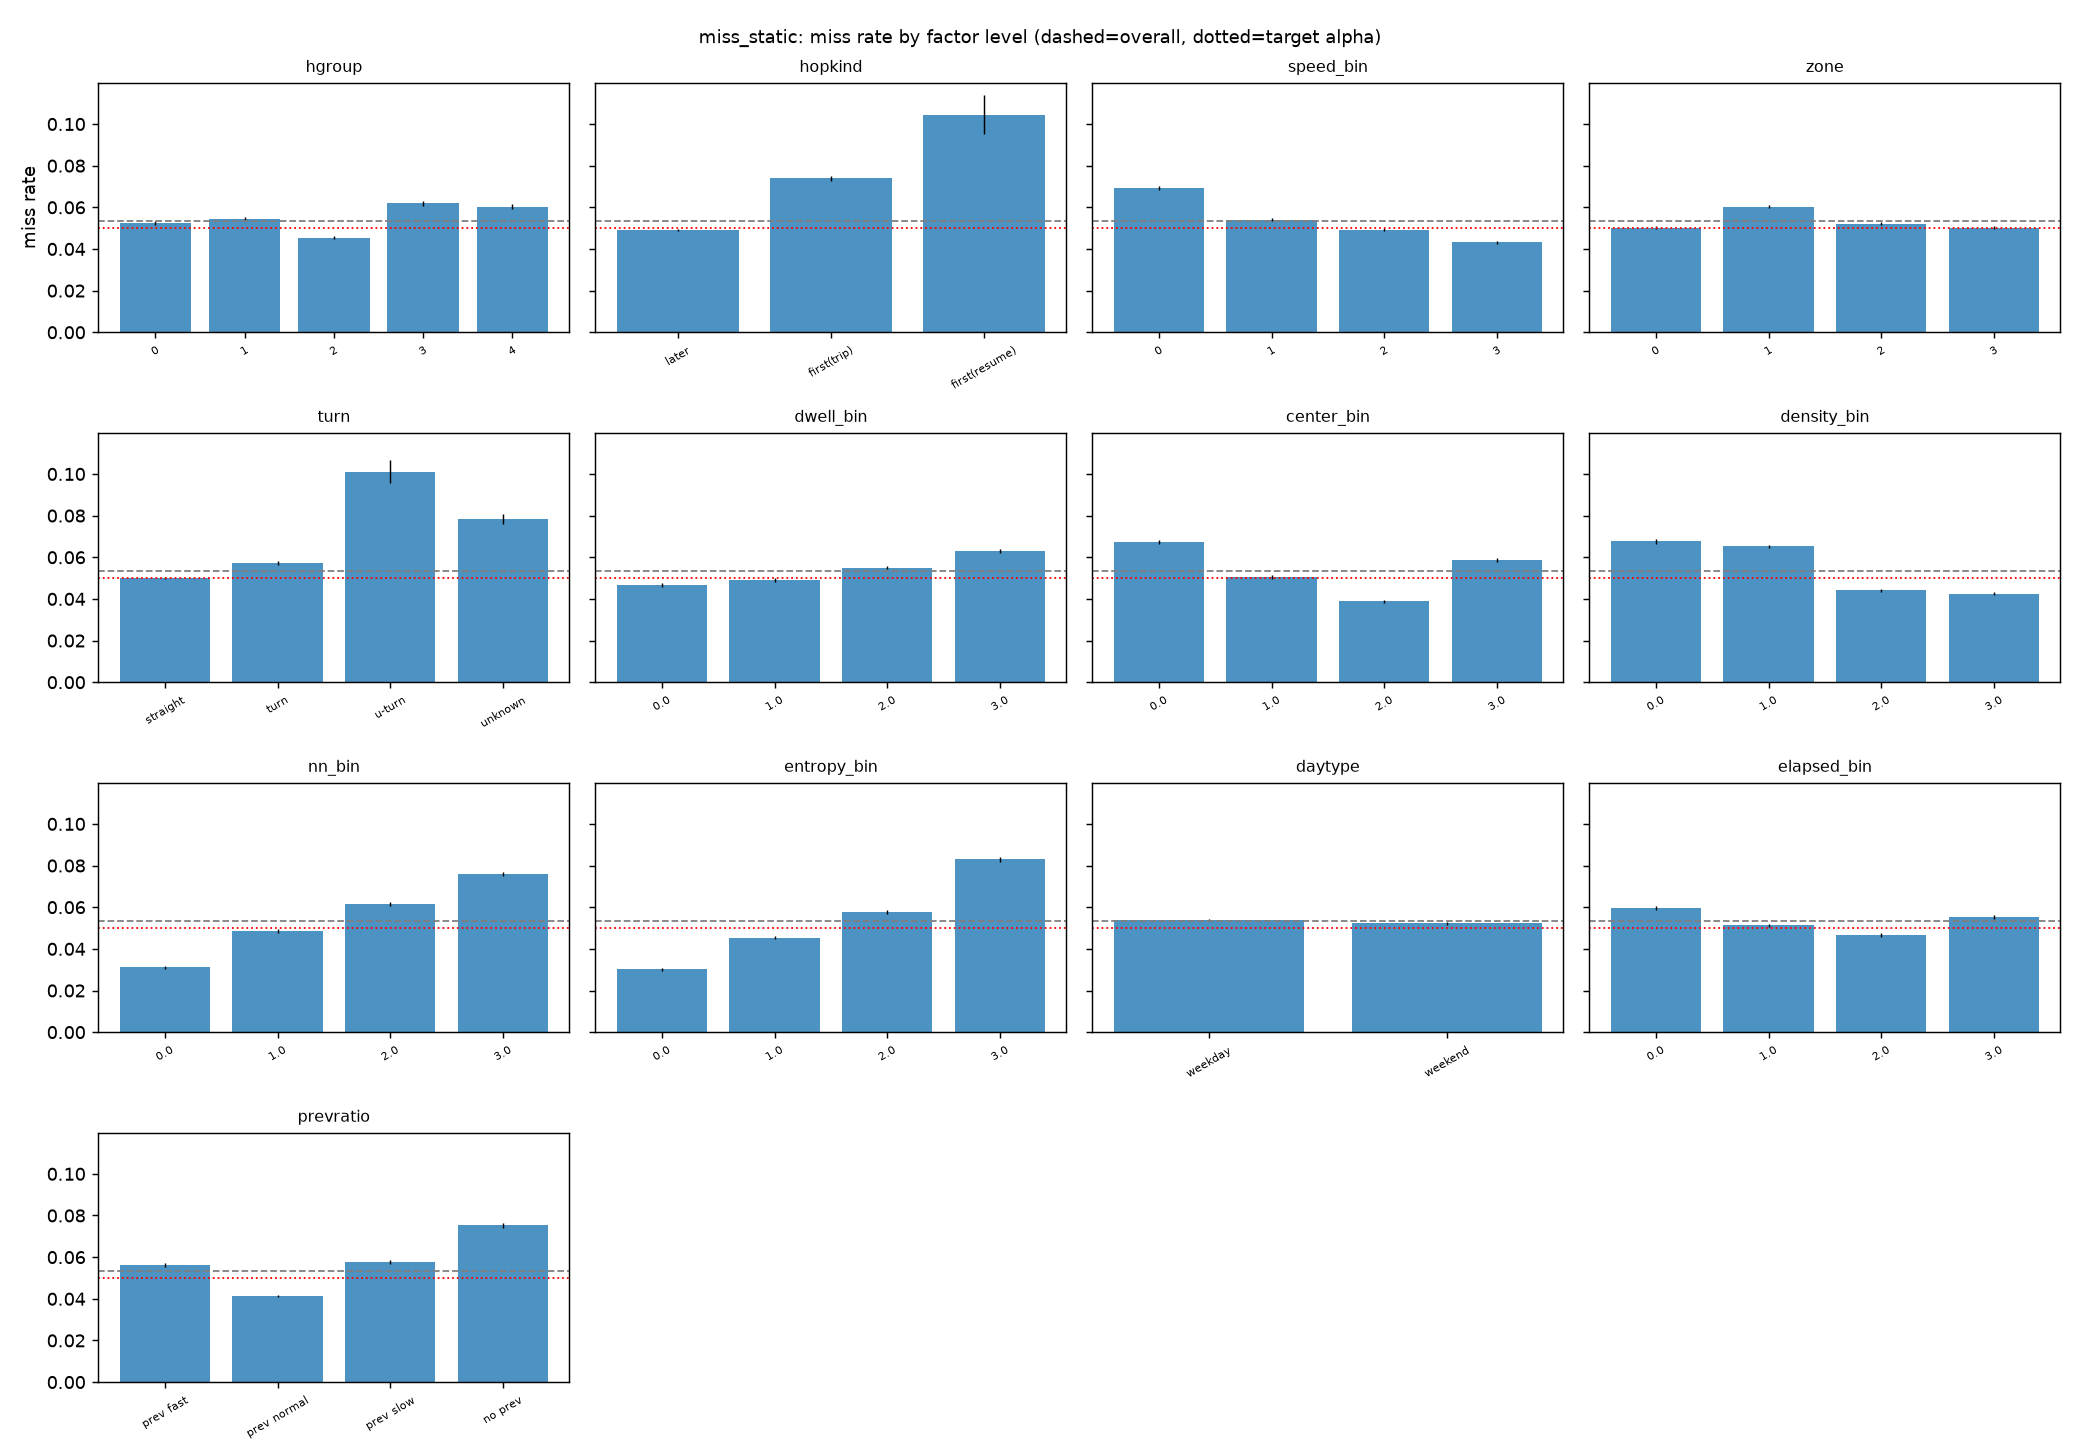

The file beside this chart, header and first rows:
factor, level, n, share, miss_rate, ci_lo, ci_hi, ratio_to_overall
hgroup, 0, 206727, 0.1999, 0.05242, 0.05147, 0.05339, 0.9815
hgroup, 1, 169184, 0.1636, 0.05436, 0.05329, 0.05545, 1.018
hgroup, 2, 323150, 0.3124, 0.04548, 0.04477, 0.04621, 0.8516
hgroup, 3, 193002, 0.1866, 0.06184, 0.06077, 0.06292, 1.158
hgroup, 4, 142258, 0.1375, 0.06028, 0.05905, 0.06153, 1.129
hopkind, later, 853518, 0.8252, 0.04893, 0.04848, 0.04939, 0.9162
hopkind, first(trip), 176739, 0.1709, 0.07385, 0.07264, 0.07508, 1.383
hopkind, first(resume), 4064, 0.003929, 0.1043, 0.0953, 0.1141, 1.953
speed_bin, 0, 236212, 0.2284, 0.0693, 0.06828, 0.07033, 1.298
speed_bin, 1, 254382, 0.2459, 0.0541, 0.05323, 0.05499, 1.013
speed_bin, 2, 267120, 0.2583, 0.04928, 0.04846, 0.0501, 0.9226
speed_bin, 3, 276607, 0.2674, 0.04319, 0.04244, 0.04396, 0.8087
zone, 0, 276353, 0.2672, 0.0502, 0.04939, 0.05102, 0.9399
zone, 1, 275859, 0.2667, 0.06035, 0.05946, 0.06124, 1.13
zone, 2, 250782, 0.2425, 0.0522, 0.05134, 0.05308, 0.9775
zone, 3, 231327, 0.2237, 0.05028, 0.04939, 0.05117, 0.9413
turn, straight, 753412, 0.7284, 0.05009, 0.0496, 0.05059, 0.9379
turn, turn, 224127, 0.2167, 0.05712, 0.05617, 0.05809, 1.07
turn, u-turn, 10910, 0.01055, 0.1011, 0.09558, 0.1069, 1.893
turn, unknown, 45872, 0.04435, 0.07837, 0.07595, 0.08087, 1.467
dwell_bin, 0.0, 221264, 0.2139, 0.04677, 0.0459, 0.04766, 0.8757
dwell_bin, 1.0, 308423, 0.2982, 0.0491, 0.04834, 0.04987, 0.9193
dwell_bin, 2.0, 260834, 0.2522, 0.05504, 0.05417, 0.05592, 1.031
dwell_bin, 3.0, 243800, 0.2357, 0.06313, 0.06218, 0.06411, 1.182
center_bin, 0.0, 248080, 0.2398, 0.06724, 0.06626, 0.06823, 1.259
center_bin, 1.0, 275856, 0.2667, 0.05054, 0.04973, 0.05136, 0.9462
center_bin, 2.0, 265516, 0.2567, 0.0388, 0.03807, 0.03954, 0.7264
center_bin, 3.0, 244869, 0.2367, 0.05848, 0.05755, 0.05941, 1.095
density_bin, 0.0, 121465, 0.1174, 0.06758, 0.06618, 0.069, 1.265
density_bin, 1.0, 343103, 0.3317, 0.06525, 0.06443, 0.06609, 1.222
density_bin, 2.0, 286988, 0.2775, 0.0441, 0.04336, 0.04486, 0.8258
density_bin, 3.0, 282765, 0.2734, 0.0424, 0.04166, 0.04314, 0.7938
nn_bin, 0.0, 276896, 0.2677, 0.03113, 0.03049, 0.03178, 0.5829
nn_bin, 1.0, 261393, 0.2527, 0.04848, 0.04766, 0.04931, 0.9077
nn_bin, 2.0, 256263, 0.2478, 0.06134, 0.06041, 0.06227, 1.148
nn_bin, 3.0, 239769, 0.2318, 0.07604, 0.07499, 0.07711, 1.424
entropy_bin, 0.0, 275096, 0.266, 0.03012, 0.02948, 0.03076, 0.5639
entropy_bin, 1.0, 262545, 0.2538, 0.0453, 0.04451, 0.0461, 0.8482
entropy_bin, 2.0, 243628, 0.2355, 0.05773, 0.05681, 0.05866, 1.081
entropy_bin, 3.0, 253052, 0.2447, 0.08298, 0.08191, 0.08406, 1.554
daytype, weekday, 723940, 0.6999, 0.05389, 0.05337, 0.05441, 1.009
daytype, weekend, 310381, 0.3001, 0.05229, 0.05151, 0.05308, 0.9791
elapsed_bin, 0.0, 297890, 0.288, 0.05956, 0.05871, 0.06041, 1.115
elapsed_bin, 1.0, 271896, 0.2629, 0.05131, 0.05048, 0.05214, 0.9606
elapsed_bin, 2.0, 249397, 0.2411, 0.0467, 0.04588, 0.04753, 0.8743
elapsed_bin, 3.0, 215138, 0.208, 0.05533, 0.05437, 0.05631, 1.036
prevratio, prev fast, 200692, 0.194, 0.05637, 0.05537, 0.05739, 1.056
prevratio, prev normal, 453064, 0.438, 0.04146, 0.04088, 0.04204, 0.7762
prevratio, prev slow, 198131, 0.1916, 0.05766, 0.05664, 0.05869, 1.08
prevratio, no prev, 182434, 0.1764, 0.07522, 0.07401, 0.07644, 1.408
